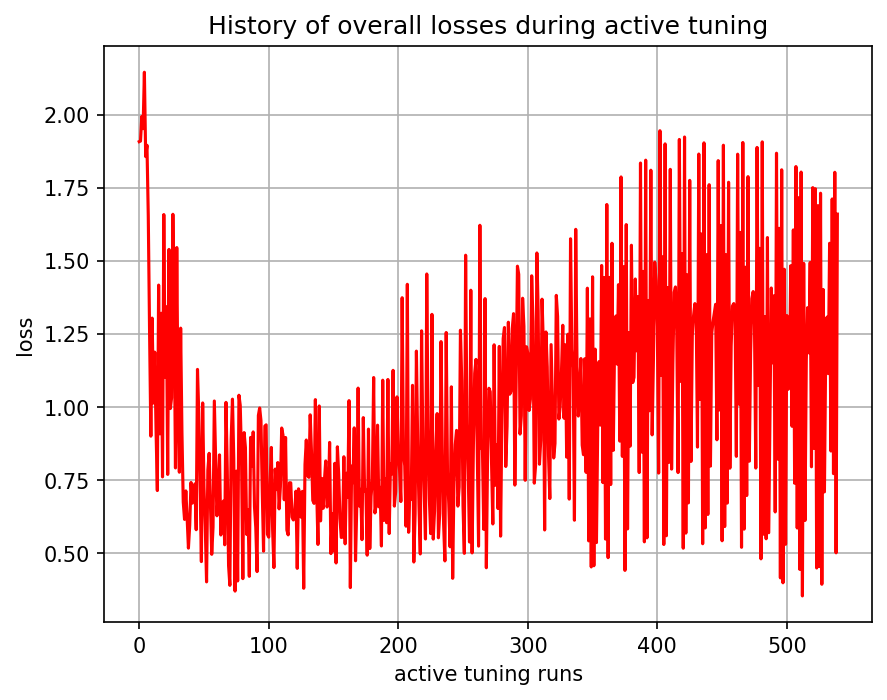

The data file committed next to this chart (first rows):
, 0
0, 1.908
1, 1.91
2, 1.994
3, 1.952
4, 2.145
5, 1.857
6, 1.896
7, 1.655
8, 1.261
9, 0.9008
10, 1.304
11, 1.014
12, 1.188
13, 0.925
14, 0.7148
15, 1.417
16, 0.9087
17, 1.321
18, 0.7615
19, 1.659
20, 1.103
21, 1.343
22, 0.77
23, 1.539
24, 0.9951
25, 1.032
26, 1.659
27, 1.303
28, 0.7923
29, 1.546
30, 1.001
31, 0.7776
32, 1.27
33, 0.9131
34, 0.6755
35, 0.6161
36, 0.7136
37, 0.6215
38, 0.5179
39, 0.5965
40, 0.7424
41, 0.6716
42, 0.7085
43, 0.7377
44, 0.5809
45, 1.129
46, 0.9765
47, 0.735
48, 0.4719
49, 1.014
50, 0.7265
51, 0.5922
52, 0.4025
53, 0.7851
54, 0.8421
55, 0.6632
56, 0.4967
57, 0.5899
58, 1.021
59, 0.8221
... 480 more rows
